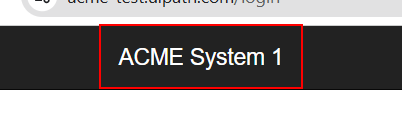
Task: Robotic Enterprise Framework
Workflow: Chrome_openAcme

Step 1 [try]: find the link in window 'ACME System 1*' (chrome.exe)
